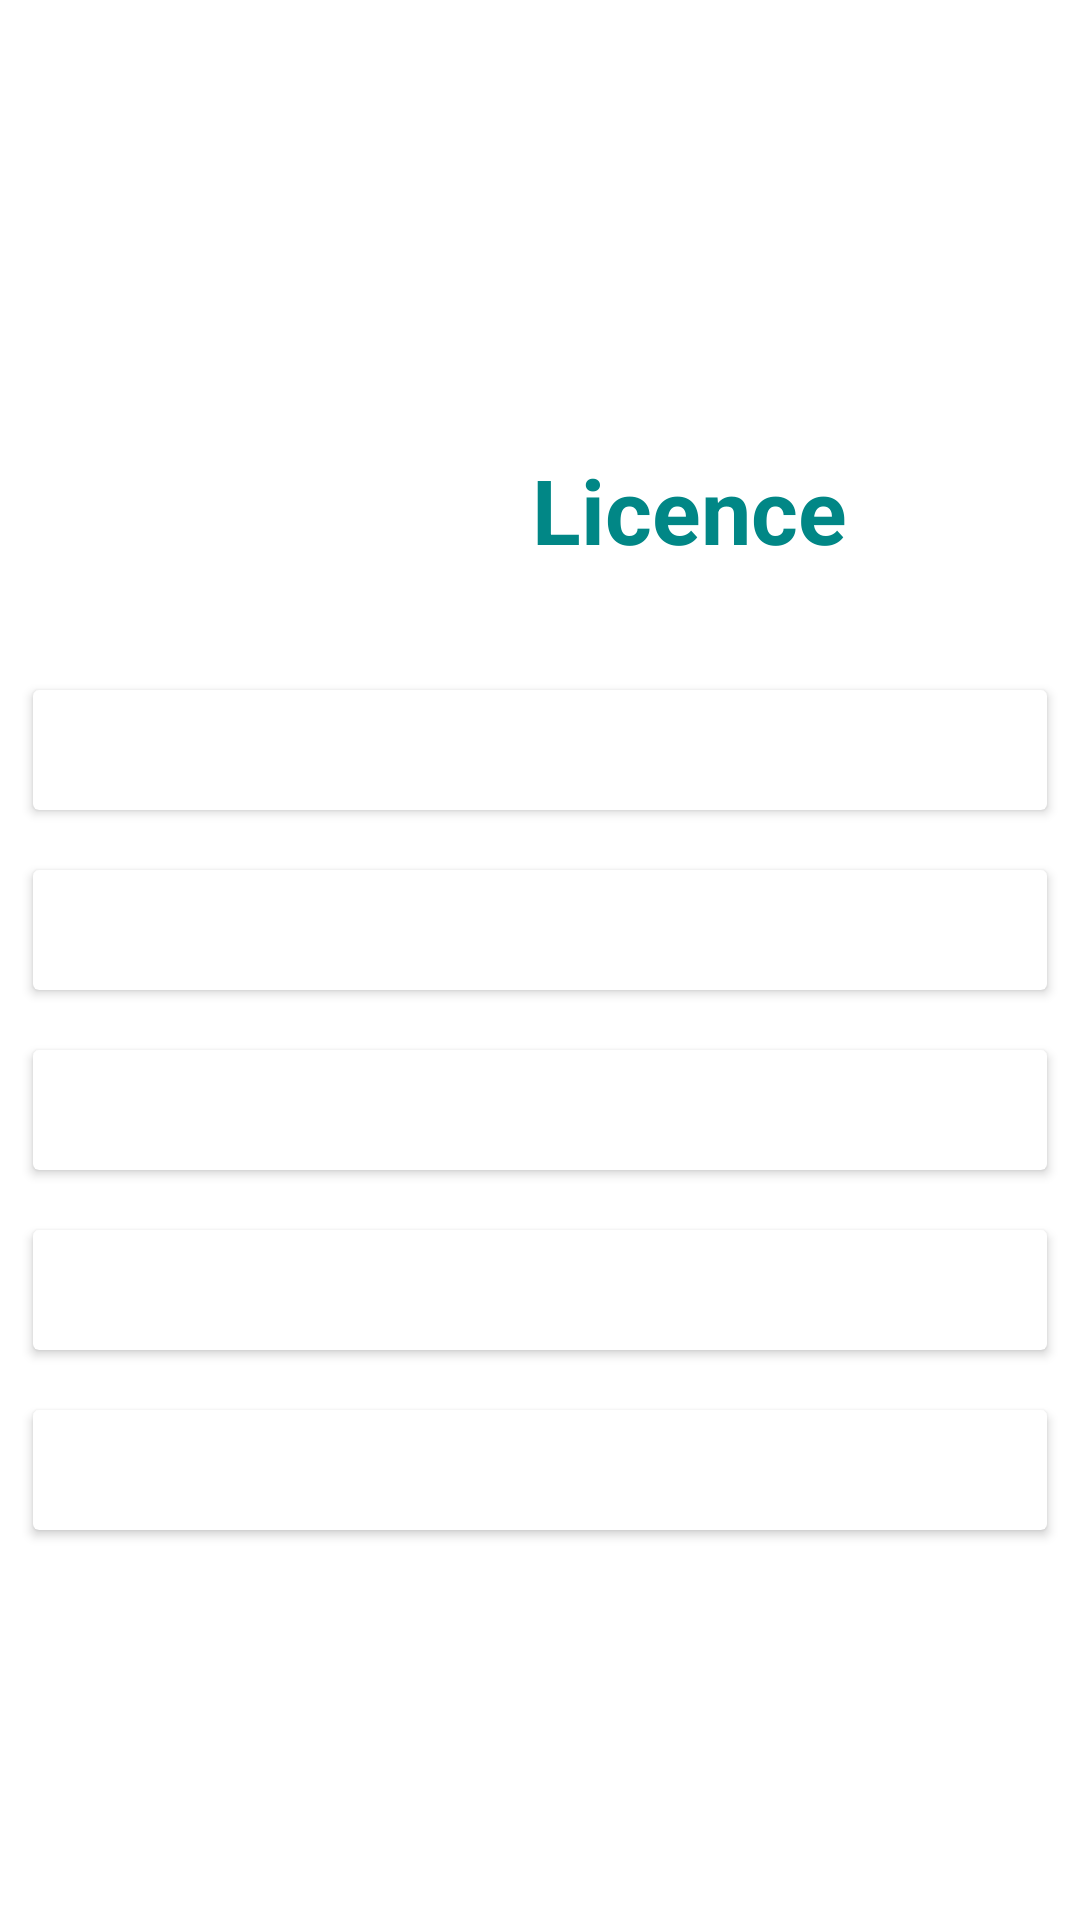

Layout XML and referenced resources for this Android screen:
<!-- AndroidManifest.xml: application theme Theme.EFinePolice -->
<!-- res/layout/activity_id_view.xml -->
<?xml version="1.0" encoding="utf-8"?>
<androidx.constraintlayout.widget.ConstraintLayout xmlns:android="http://schemas.android.com/apk/res/android"
    xmlns:app="http://schemas.android.com/apk/res-auto"
    xmlns:tools="http://schemas.android.com/tools"
    android:layout_width="match_parent"
    android:layout_height="match_parent"
    tools:context=".IdView">

    <LinearLayout
        android:layout_width="match_parent"
        android:layout_height="match_parent"
        android:orientation="vertical"
        android:padding="1dp"
        android:gravity="center"
        android:id="@+id/ll">


        <LinearLayout
            android:layout_width="match_parent"
            android:layout_height="wrap_content"
            android:clipToPadding="false"
            android:gravity="center"
            android:orientation="horizontal">

            <ImageView
                android:layout_width="100dp"
                android:layout_height="100dp"
                android:padding="10dp"
                android:src="@drawable/e"/>

            <TextView
                android:id="@+id/textView6"
                android:layout_width="wrap_content"
                android:layout_height="wrap_content"
                android:layout_margin="10dp"
                android:text="Licence"
                android:textColor="@color/teal_700"
                android:textSize="30sp"
                android:textStyle="bold"/>

        </LinearLayout>

        <LinearLayout
            android:layout_width="match_parent"
            android:layout_height="wrap_content"
            android:clipToPadding="false"
            android:gravity="center"
            android:orientation="horizontal">

            <androidx.cardview.widget.CardView
                android:layout_width="match_parent"
                android:layout_height="40dp"
                android:layout_margin="10dp"
                android:foreground="?selectableItemBackgroundBorderless">

                <LinearLayout
                    android:layout_width="match_parent"
                    android:layout_height="match_parent"
                    android:gravity="left"
                    android:orientation="vertical">

                    <TextView
                        android:id="@+id/licence"
                        android:layout_width="wrap_content"
                        android:layout_height="wrap_content"
                        android:layout_marginTop="10dp"
                        android:textSize="20sp"
                        android:textColor="@color/teal_700"
                        android:text=""
                        android:textStyle="bold" />

                </LinearLayout>
            </androidx.cardview.widget.CardView>

        </LinearLayout>

        <LinearLayout
            android:layout_width="match_parent"
            android:layout_height="wrap_content"
            android:clipToPadding="false"
            android:gravity="center"
            android:orientation="horizontal">

            <androidx.cardview.widget.CardView
                android:layout_width="match_parent"
                android:layout_height="40dp"
                android:layout_margin="10dp"
                android:foreground="?selectableItemBackgroundBorderless">

                <LinearLayout
                    android:layout_width="match_parent"
                    android:layout_height="match_parent"
                    android:gravity="left"
                    android:orientation="vertical">

                    <TextView
                        android:id="@+id/nic"
                        android:layout_width="wrap_content"
                        android:layout_height="wrap_content"
                        android:layout_marginTop="10dp"
                        android:textSize="20sp"
                        android:textColor="@color/teal_700"
                        android:text=""
                        android:textStyle="bold" />

                </LinearLayout>
            </androidx.cardview.widget.CardView>

        </LinearLayout>

        <LinearLayout
            android:layout_width="match_parent"
            android:layout_height="wrap_content"
            android:clipToPadding="false"
            android:gravity="center"
            android:orientation="horizontal">

            <androidx.cardview.widget.CardView
                android:layout_width="match_parent"
                android:layout_height="40dp"
                android:layout_margin="10dp"
                android:foreground="?selectableItemBackgroundBorderless">

                <LinearLayout
                    android:layout_width="match_parent"
                    android:layout_height="match_parent"
                    android:gravity="left"
                    android:orientation="vertical">

                    <TextView
                        android:id="@+id/surname"
                        android:layout_width="wrap_content"
                        android:layout_height="wrap_content"
                        android:layout_marginTop="10dp"
                        android:textSize="20sp"
                        android:textColor="@color/teal_700"
                        android:text=""
                        android:textStyle="bold" />

                </LinearLayout>
            </androidx.cardview.widget.CardView>

        </LinearLayout>

        <LinearLayout
            android:layout_width="match_parent"
            android:layout_height="wrap_content"
            android:clipToPadding="false"
            android:gravity="center"
            android:orientation="horizontal">

            <androidx.cardview.widget.CardView
                android:layout_width="match_parent"
                android:layout_height="40dp"
                android:layout_margin="10dp"
                android:foreground="?selectableItemBackgroundBorderless">

                <LinearLayout
                    android:layout_width="match_parent"
                    android:layout_height="match_parent"
                    android:gravity="left"
                    android:orientation="vertical">

                    <TextView
                        android:id="@+id/name"
                        android:layout_width="wrap_content"
                        android:layout_height="wrap_content"
                        android:layout_marginTop="10dp"
                        android:textSize="20sp"
                        android:textColor="@color/teal_700"
                        android:text=""
                        android:textStyle="bold" />

                </LinearLayout>
            </androidx.cardview.widget.CardView>

        </LinearLayout>

        <LinearLayout
            android:layout_width="match_parent"
            android:layout_height="wrap_content"
            android:clipToPadding="false"
            android:gravity="center"
            android:orientation="horizontal">

            <androidx.cardview.widget.CardView
                android:layout_width="match_parent"
                android:layout_height="40dp"
                android:layout_margin="10dp"
                android:foreground="?selectableItemBackgroundBorderless">

                <LinearLayout
                    android:layout_width="match_parent"
                    android:layout_height="match_parent"
                    android:gravity="left"
                    android:orientation="vertical">

                    <TextView
                        android:id="@+id/address"
                        android:layout_width="wrap_content"
                        android:layout_height="wrap_content"
                        android:layout_marginTop="10dp"
                        android:textSize="20sp"
                        android:textColor="@color/teal_700"
                        android:text=""
                        android:textStyle="bold" />

                </LinearLayout>
            </androidx.cardview.widget.CardView>

        </LinearLayout>



    </LinearLayout>

</androidx.constraintlayout.widget.ConstraintLayout>
<!-- resources referenced by this layout -->
<resources>
  <color name="teal_700">#FF018786</color>
  <style name="Theme.EFinePolice" parent="Theme.MaterialComponents.DayNight.NoActionBar">
          
          <item name="colorPrimary">@color/purple_500</item>
          <item name="colorPrimaryVariant">@color/purple_700</item>
          <item name="colorOnPrimary">@color/white</item>
          
          <item name="colorSecondary">@color/teal_200</item>
          <item name="colorSecondaryVariant">@color/teal_700</item>
          <item name="colorOnSecondary">@color/black</item>
          
          <item name="android:statusBarColor" tools:targetApi="l">?attr/colorPrimaryVariant</item>
          
      </style>
  <color name="purple_500">#FF6200EE</color>
  <color name="purple_700">#FF3700B3</color>
  <color name="white">#FFFFFFFF</color>
  <color name="teal_200">#FF03DAC5</color>
  <color name="black">#FF000000</color>
</resources>
